Run: headless pygame with SDL's dummy video driver; simulated clock (each Clock.tick advances the game by its frame time, no real sleeping); random seed 0; keys injected as events and as key.get_pressed() state; mouse plan: one left click at the window centre at the start of phase 2, then a move to the lower-right quarter at the start of phase 3.
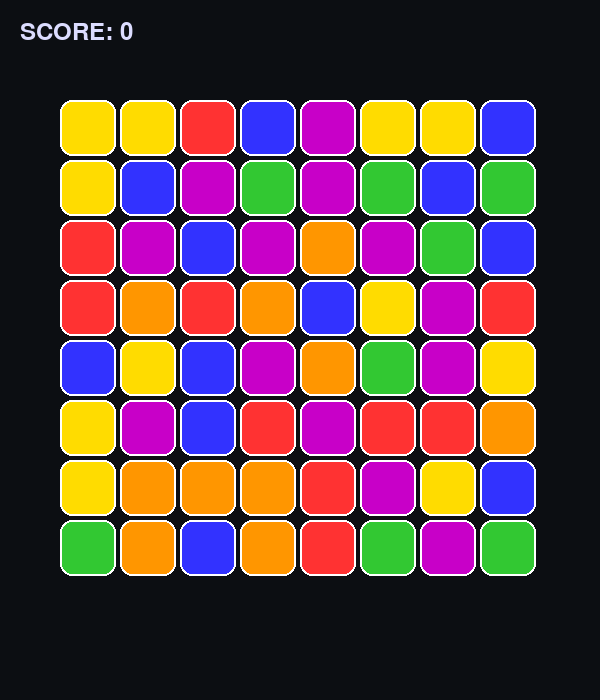
Frame 1 of 4 · flips 1–60 · no input
Frame 2 of 4 · flips 61–180 · clicked the window centre · tapped SPACE, RETURN · held RIGHT (→), D · screen unchanged from frame 1, image omitted
Frame 3 of 4 · flips 181–300 · moved the mouse to the lower-right quarter · held DOWN (↓), S · screen unchanged from frame 2, image omitted
Frame 4 of 4 · flips 301–420 · held LEFT (←), A, UP (↑), W · screen unchanged from frame 3, image omitted

The pygame program that drew these frames:

import pygame
import random
import time

# ================= SETTINGS =================
WIDTH, HEIGHT = 600, 700
GRID_SIZE = 8          # 8x8 grid
CELL_SIZE = 60
FPS = 60

# Colors (you can replace with meme-coin themed images later)
COLORS = [
    (255, 50, 50),    # red    → $PEPE
    (50, 200, 50),    # green  → $SHIB
    (50, 50, 255),    # blue   → $SOL
    (255, 220, 0),    # yellow → $DOGE
    (200, 0, 200),    # purple → $BONK
    (255, 150, 0),    # orange → $WIF
]

pygame.init()
screen = pygame.display.set_mode((WIDTH, HEIGHT))
pygame.display.set_caption("Pepe Match-3")
clock = pygame.time.Clock()
font = pygame.font.SysFont("arial", 36)

# ================= GAME LOGIC =================
grid = [[random.randint(0, len(COLORS)-1) for _ in range(GRID_SIZE)] for _ in range(GRID_SIZE)]

score = 0
selected = None     # (row, col) or None
falling = False
game_over = False

def draw_grid():
    for r in range(GRID_SIZE):
        for c in range(GRID_SIZE):
            color = COLORS[grid[r][c]]
            rect = pygame.Rect(c * CELL_SIZE + 60, r * CELL_SIZE + 100, CELL_SIZE - 4, CELL_SIZE - 4)
            pygame.draw.rect(screen, color, rect, border_radius=12)
            # crypto-style border
            pygame.draw.rect(screen, (255, 255, 255, 60), rect, 2, border_radius=12)

def find_matches():
    to_remove = set()

    # horizontal matches
    for r in range(GRID_SIZE):
        for c in range(GRID_SIZE - 2):
            if grid[r][c] == grid[r][c+1] == grid[r][c+2] != -1:
                to_remove.update([(r, c), (r, c+1), (r, c+2)])

    # vertical matches
    for c in range(GRID_SIZE):
        for r in range(GRID_SIZE - 2):
            if grid[r][c] == grid[r+1][c] == grid[r+2][c] != -1:
                to_remove.update([(r, c), (r+1, c), (r+2, c)])

    return to_remove

def remove_and_fall(matches):
    global score
    if not matches:
        return False

    score += len(matches) * 10

    for r, c in matches:
        grid[r][c] = -1  # mark for removal

    # fall down
    for c in range(GRID_SIZE):
        write_pos = GRID_SIZE - 1
        for r in range(GRID_SIZE - 1, -1, -1):
            if grid[r][c] != -1:
                grid[write_pos][c] = grid[r][c]
                if write_pos != r:
                    grid[r][c] = -1
                write_pos -= 1

        # fill new cells from top
        for r in range(write_pos, -1, -1):
            grid[r][c] = random.randint(0, len(COLORS) - 1)

    return True

def can_swap(r1, c1, r2, c2):
    if abs(r1 - r2) + abs(c1 - c2) != 1:
        return False
    # temporary swap
    grid[r1][c1], grid[r2][c2] = grid[r2][c2], grid[r1][c1]
    has_match = bool(find_matches())
    # revert
    grid[r1][c1], grid[r2][c2] = grid[r2][c2], grid[r1][c1]
    return has_match

# ================= MAIN LOOP =================
running = True
while running:
    dt = clock.tick(FPS)
    screen.fill((12, 14, 18))  # dark crypto background

    for event in pygame.event.get():
        if event.type == pygame.QUIT:
            running = False

        elif event.type == pygame.MOUSEBUTTONDOWN and not falling and not game_over:
            mx, my = event.pos
            col = (mx - 60) // CELL_SIZE
            row = (my - 100) // CELL_SIZE

            if 0 <= row < GRID_SIZE and 0 <= col < GRID_SIZE:
                if selected is None:
                    selected = (row, col)
                else:
                    sr, sc = selected
                    if can_swap(row, col, sr, sc):
                        # swap
                        grid[sr][sc], grid[row][col] = grid[row][col], grid[sr][sc]
                        falling = True
                    selected = None

    # process matches + falling
    if falling:
        matches = find_matches()
        if remove_and_fall(matches):
            time.sleep(0.25)  # small delay for visual effect
        else:
            falling = False

    draw_grid()

    # UI
    score_text = font.render(f"SCORE: {score}", True, (220, 220, 255))
    screen.blit(score_text, (20, 20))

    if game_over:
        go_text = font.render("GAME OVER", True, (255, 80, 80))
        screen.blit(go_text, (WIDTH // 2 - go_text.get_width() // 2, HEIGHT // 2 - 40))

    pygame.display.flip()

pygame.quit()
